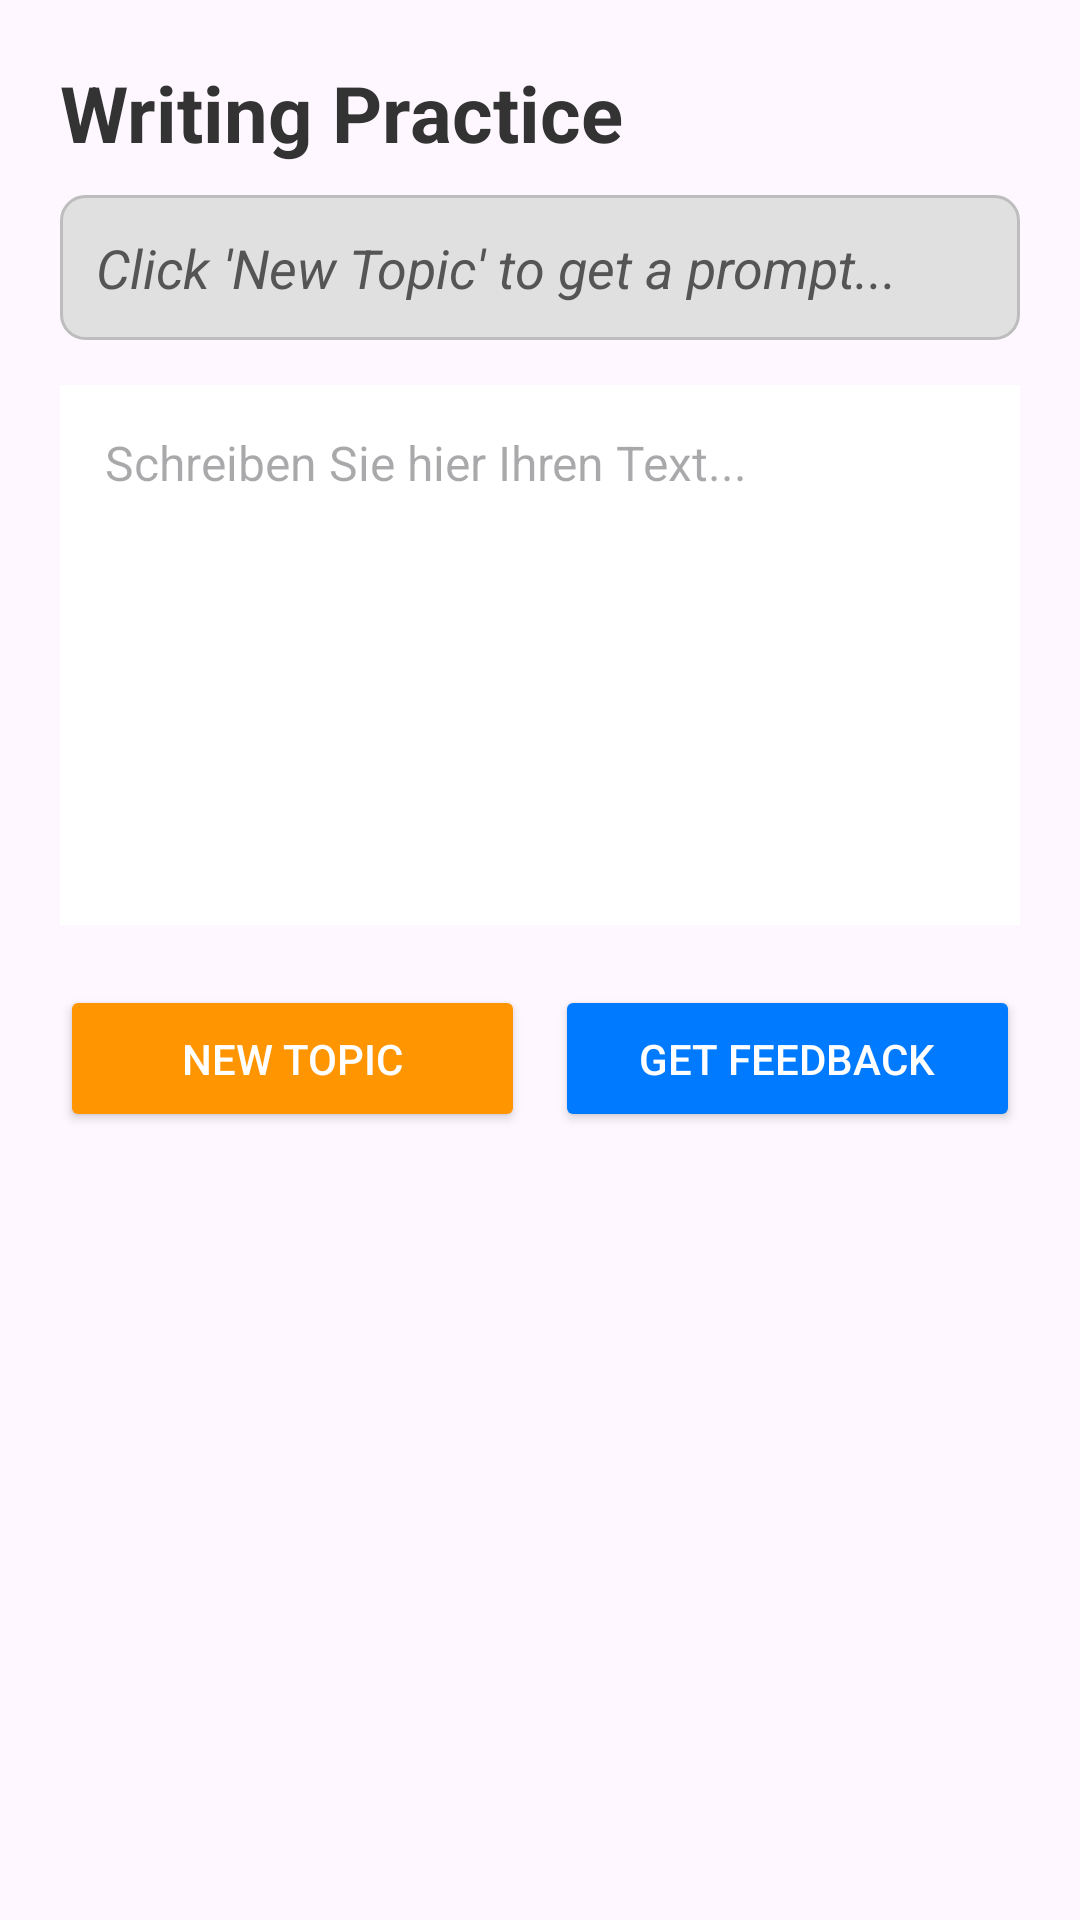

Write the Android layout XML for this screen, with the resource values it uses.
<!-- AndroidManifest.xml: application theme Theme.GermanLearner -->
<!-- res/layout/activity_writing.xml -->
<RelativeLayout xmlns:android="http://schemas.android.com/apk/res/android"
    tools:context=".WritingActivity"
    android:layout_width="match_parent"
    android:layout_height="match_parent"
    android:padding="20dp"
    xmlns:tools="http://schemas.android.com/tools">

    
    <TextView
        android:id="@+id/scoreTextView"
        android:layout_width="wrap_content"
        android:layout_height="wrap_content"
        android:layout_alignParentTop="true"
        android:layout_alignParentEnd="true"
        android:text="Score: 100"
        android:textSize="20sp"
        android:textStyle="bold"
        android:textColor="?attr/colorPrimary"
        android:visibility="gone" />
    

    <TextView
        android:id="@+id/writingTitle"
        android:layout_width="wrap_content"
        android:layout_height="wrap_content"
        android:text="Writing Practice"
        android:textSize="26sp"
        android:textStyle="bold"
        android:textColor="#333"
        android:layout_marginBottom="10dp"/>

    
    <TextView
        android:id="@+id/topicTextView"
        android:layout_width="match_parent"
        android:layout_height="wrap_content"
        android:layout_below="@id/writingTitle"
        android:text="Click 'New Topic' to get a prompt..."
        android:textSize="18sp"
        android:textStyle="italic"
        android:textColor="#555"
        android:padding="12dp"
        android:background="@drawable/topic_background"
        android:layout_marginBottom="15dp" />

    
    

    <EditText
        android:id="@+id/editText"
        android:layout_width="match_parent"
        android:layout_height="180dp"
        android:layout_below="@id/topicTextView"
        android:hint="Schreiben Sie hier Ihren Text..."
        android:gravity="top"
        android:background="@android:color/white"
        android:padding="15dp"
        android:textSize="16sp"
        android:layout_marginBottom="20dp"
        android:inputType="textMultiLine"/>

    <LinearLayout
        android:id="@+id/buttonLayout"
        android:layout_width="match_parent"
        android:layout_height="wrap_content"
        android:orientation="horizontal"
        android:layout_below="@id/editText">

        <Button
            android:id="@+id/newTopicButton"
            android:layout_width="0dp"
            android:layout_height="wrap_content"
            android:layout_weight="1"
            android:text="New Topic"
            android:backgroundTint="#FF9500"
            android:textColor="@android:color/white"
            android:padding="15dp"
            android:layout_marginEnd="10dp"/>

        <Button
            android:id="@+id/getFeedbackButton"
            android:layout_width="0dp"
            android:layout_height="wrap_content"
            android:layout_weight="1"
            android:text="Get Feedback"
            android:backgroundTint="#007AFF"
            android:textColor="@android:color/white"
            android:padding="15dp"/>
    </LinearLayout>

    <ProgressBar
        android:id="@+id/progressBar"
        android:layout_width="wrap_content"
        android:layout_height="wrap_content"
        android:layout_centerInParent="true"
        android:visibility="gone"/>

    <ScrollView
        android:layout_width="match_parent"
        android:layout_height="wrap_content"
        android:layout_below="@id/buttonLayout"
        android:layout_marginTop="20dp">
        <TextView
            android:id="@+id/feedbackTextView"
            android:layout_width="match_parent"
            android:layout_height="wrap_content"
            android:background="#e3f2fd"
            android:padding="15dp"
            android:textSize="16sp"
            android:textColor="#1565c0"
            android:visibility="gone"/>
    </ScrollView>

</RelativeLayout>
<!-- resources referenced by this layout -->
<resources>
  <!-- drawable topic_background (drawable) -->
  <?xml version="1.0" encoding="utf-8"?>
  <shape xmlns:android="http://schemas.android.com/apk/res/android"
      android:shape="rectangle">
      <solid android:color="#E0E0E0"/> 
      <corners android:radius="8dp"/> 
      <stroke android:width="1dp" android:color="#BDBDBD"/> 
  </shape>
  <style name="Theme.GermanLearner" parent="Base.Theme.GermanLearner" />
  <style name="Base.Theme.GermanLearner" parent="Theme.Material3.DayNight.NoActionBar">
          
          
      </style>
</resources>
